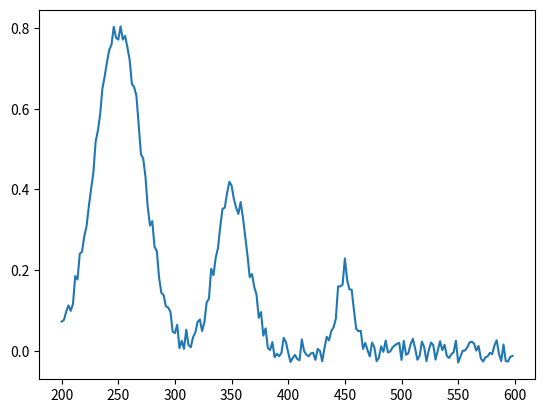

Write the Python code that produced this figure.
import numpy as np
t=np.arange(10,60,0.05)                 #时间10-60///5-70min ，间隔0.05min
c1=0.8*np.exp(-((t-15)/(5))**2)         #色谱 单峰
c2=0.8*np.exp(-((t-45)/(8))**2)
import matplotlib.pyplot as plt    
wl=np.arange(200,600,2)                #波长200-600nm ，间隔2
p1=0.8*np.exp(-((wl-250)/(30))**2)     #wl=wave length
p2=0.4*np.exp(-((wl-350)/(20))**2) 
p3=0.2*np.exp(-((wl-450)/(10))**2) 
s=p1+p2+p3 #组分1的光谱  3个峰
sMAX=max(s)
print("初始模拟峰值为：",sMAX)
x=np.random.random(200)           #采样点数（600-200）/2
x=(x-0.5)*(3/5)/10                #plus3% 
s=p1+p2+p3+x                      #组分1的光谱  3个峰
sMAX=max(s)
print("加噪声后峰值为：",sMAX)
p1=0.4*np.exp(-((wl-220)/(30))**2)     #wl=wave length
p2=0.5*np.exp(-((wl-480)/(20))**2) 
s2=p1+p2
plt.plot(wl,s)
plt.show()
C_DAD1=np.outer(c1,s) 
C_DAD2=np.outer(c2,s2) 
C_DAD=C_DAD1+C_DAD2                #外积  浓度向量X  光谱   
X,Y=np.meshgrid(wl,t)
 #3D引用函数库
from mpl_toolkits.mplot3d import Axes3D  
from matplotlib import cm
fig=plt.figure()
ax=Axes3D(fig)
ax.plot_surface(X,Y,C_DAD,cmap=cm.jet)
plt.show()
'''
u,s,v=np.linalg.svd(C_DAD)     #特征值函数
print(s**2)
rank=np.linalg.matrix_rank(C_DAD)
print(rank)
#DAD   二极管阵列检测器'''